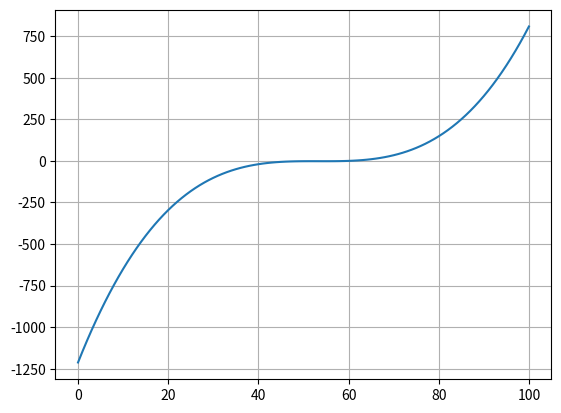
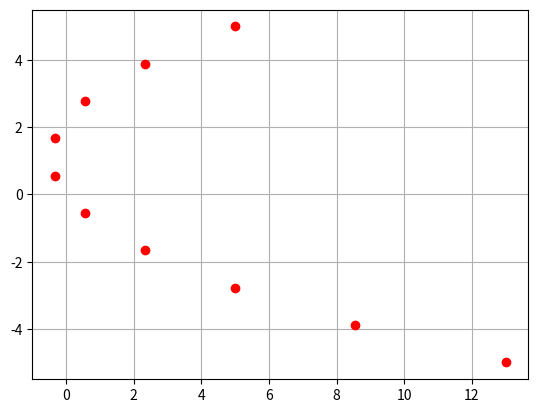
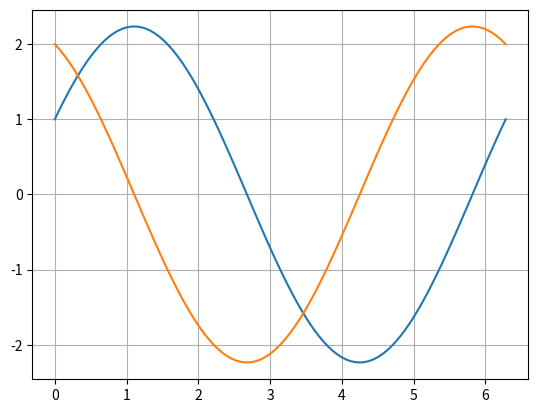
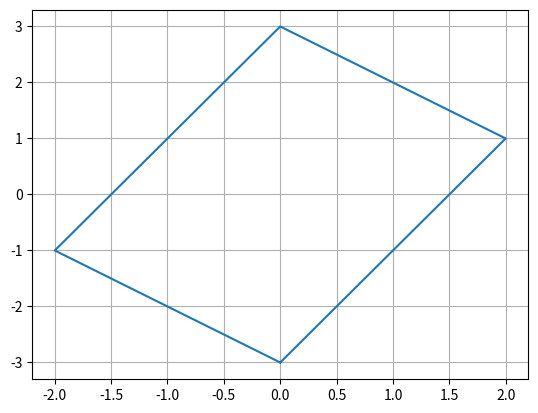
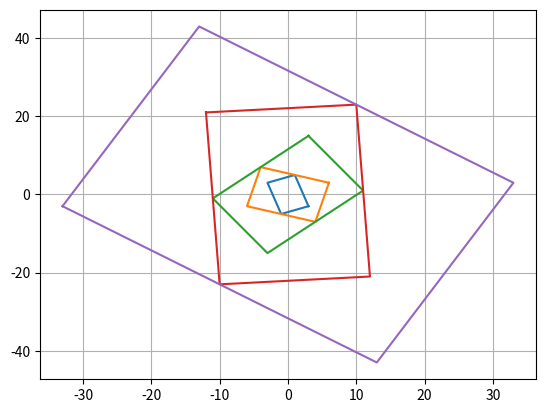
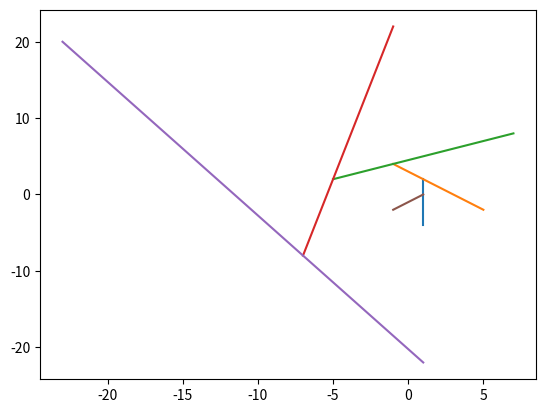
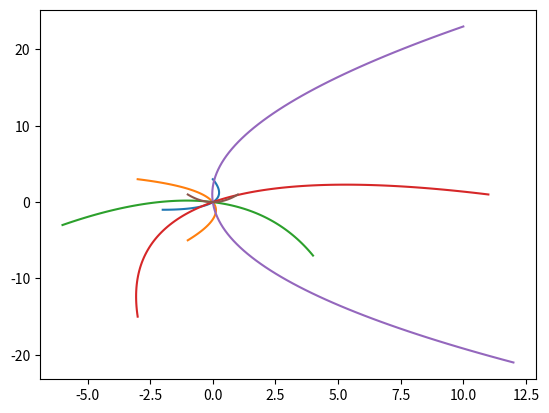
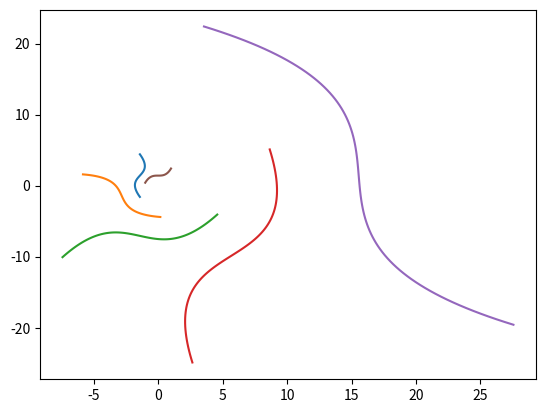
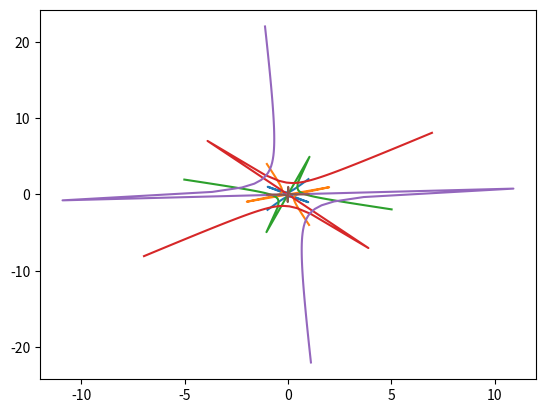
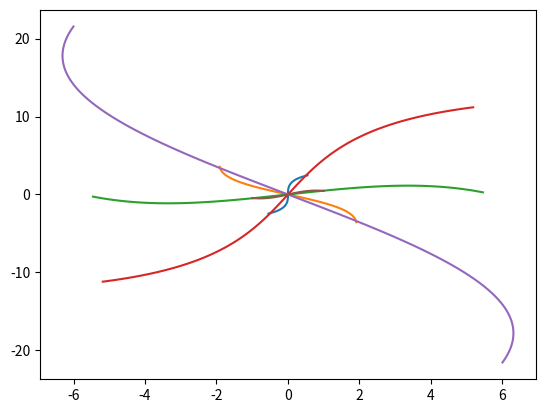
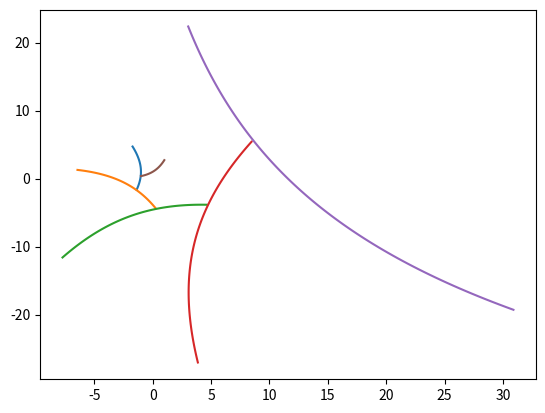
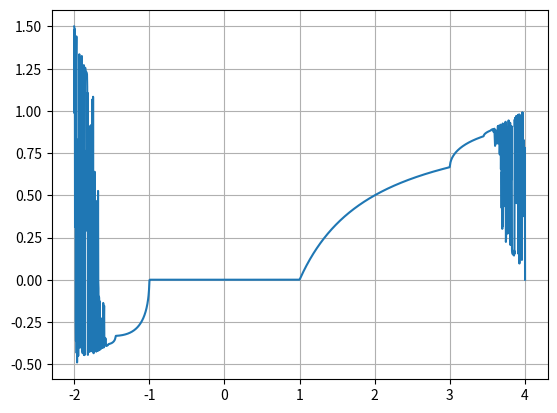
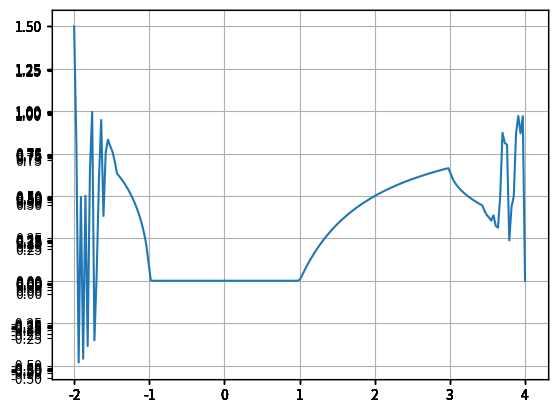

The matplotlib source for these figures, in order:
#!/usr/bin/env python
# coding: utf-8

# # Assignment 2
# Realfagslektormaster, programing course
# 
# Author: Paul Knutson

# ## 1a
# $$ P(x) = x^3 - 2x^2 + x - 2 $$
# 
# The user can change the x (input value). In this case, $P(3) = 10$.

# In[14]:


def P(x):
    return x**3 - 2*x**2 + x - 2


print(P(3))


# ## 1b
# Here, $P(p, x)$ is generic polynomial function, described by the coefficient list $p$, giving
# 
# $$ P(p, x) = p_0 x^0 + p_1 x^1 + p_2 x^2 + ... + p_n x^n $$
# 
# where $n$ is the size of the coefficient list. In the code, $p$ is reversed (i.e. the index of $p$ is actually going from $n$ to $0$). The example function is the same as described in 1 a.

# In[15]:


# Vector describing/defining the polynomial function.
p = [-2, 1, -2, 1]


# Function of x (scalar) and p (vector)
def P(p, x):
    y = 0
    for i in range(len(p)):
        y += p[i] * x**i
    return y


print(P(p, 3))


# ## 1c
# Here, $u$ is a list of $x$-values as used in the previous task. The results from $P(x)$, or in this case, $P(u_i)$ is stored and plotted.

# In[16]:


# For maths and plotting
import matplotlib.pyplot as plt
import numpy as np

# Vector describing/defining the polynomial function.
p = [-2, 1, -2, 1]


# Function of x (scalar) and p (vector)
def P(p, x):
    y = 0
    for i in range(len(p)):
        y += p[i] * x**i
    return y


def P_vect(u):
    v = [0]*len(u)
    for i in range(len(u)):
        v[i] = P(p, u[i])
    return v


u = np.linspace(-10, 10, 101)
y_values = P_vect(u)
x_values = np.linspace(0, len(y_values) -1, len(y_values))

# Plotting
#fig = plt.figure()
plt.grid(True)
plt.plot(x_values, y_values)
plt.show()


# ## 1d
# This one is similar to c, but where $P$ is used recursive instead of using a list $u$. As can be seen below, the values become huge extremely quickly.

# In[17]:


# Vector describing/defining the polynomial function.
p = [-2, 1, -2, 1]


# Function of x (scalar) and p (vector)
def P(x, n):
    y = 0
    for i in range(len(p)):
        y += p[i] * x**i
    if n == 0:
        return x
    elif n == 1:
        return y
    else:
        return P(y, n-1)


def P_rec(x, n):
    result = [0]*n
    for i in range(n):
        result[i] = P(x, i)
    return result


a = 3   # Input number
n = 5   # Vector size/factorial "loops".
print(P_rec(a, n))


# ## 1e
# This is the same as 1d, but with an input vector of size $n$, similar to c. This return an $n \times n$ matrix of values.

# In[18]:


# Vector describing/defining the polynomial function.
p = [-2, 1, -2, 1]


# Function of x (scalar) and p (vector)
def P(x, n):
    y = 0
    for i in range(len(p)):
        y += p[i] * x**i
    if n == 0:
        return x
    elif n == 1:
        return y
    else:
        return P(y, n-1)


def P_rec(x, n):
    result = [0]*n
    for i in range(n):
        result[i] = P(x, i)
    return result


def P_rec_vect(u, n):
    v = [0]*len(u)
    for i in range(len(u)):
        v[i] = P_rec(u[i], n)
    return v


u = [0, 1, 2, 3, 4]
n = 5   # Vector size/factorial "loops".
print(P_rec_vect(u, n))


# ## 2a
# This plots a single point. The values can be changed to get different points.
# 
# $u_0 = -u_1 \implies v = [0, 0]^T$

# In[19]:


import matplotlib.pyplot as plt
import numpy as np

# Input matrix and vector
#A = [[1, 0.5], [1, 0.5]]
#u = [5, 6]
A = [[1, 2], [3, 4]]
u = [2, 1]


# Hard coded dot product (and transpose) function for (2x2) x (2x1) = (2x1).
def dot_product(A, u):
    v = [0]*len(u)
    
    v[0] = A[0][0] * u[0] + A[0][1] * u[1]
    v[1] = A[1][0] * u[0] + A[1][1] * u[1]
    
    return v


v_lst = []
def add(A, u):
    v_lst.append(dot_product(A, u))


def plot(v_lst):
    fig = plt.figure()
    ax = fig.add_subplot(111)
    ax.grid(True)

    for i in range(len(v_lst)):
        plt.plot(v_lst[i][0], v_lst[i][1], 'ro')
    
    fig.show()


#v_lst = []
#v_lst.append(plot_point([[1, 2], [3, 4]],       [2, 1]))
#v_lst.append(plot_point([[1, 0.5], [1, 0.5]],   [5, 6]))
#v_lst.append(plot_point())


x = np.linspace(-1, 1, 10)
for i in range(len(x)):
    add([[x[i], x[i]], [-x[i], x[i]]], [i, i - len(x)/2])

#add([[1, 2], [3, 4]],       [2, 1])
#add([[1, 0.5], [1, 0.5]],   [5, 6])
#add([[-1, 1], [-1, 1]],     [-3, -3])

plot(v_lst)


# ## 2b
# This plots the values of the trigonometric matrix function $T$, with the variable input $\theta, [0, 2 \pi]$.

# In[20]:


import matplotlib.pyplot as plt
import numpy as np
import math

u = [1,2]


# Hard coded dot product (and transpose) function for (2x2) x (2x1) = (2x1).
def dot_product(A, u):
    v = [0]*len(u)
    
    v[0] = A[0][0] * u[0] + A[0][1] * u[1]
    v[1] = A[1][0] * u[0] + A[1][1] * u[1]
    
    return v


# Returns a matrix based on the given trigonometric variables.
def matrix(theta):
    T = [[math.cos(theta),   math.sin(theta)],
            [-math.sin(theta),  math.cos(theta)]]
    return T


# Set steps, make x (linspace) and empty y-list
steps = 100
x = np.linspace(0, 2*math.pi, steps)
y = [None]*steps


# Loop the function through all theta, dot_product(matrix(theta), u).
for idx in range(steps):
    theta = x[idx]
    T = matrix(theta)
    y[idx] = dot_product(T, u)

    
    

# Plotting
fig = plt.figure()
ax = fig.add_subplot(111)
ax.grid(True)
plt.plot(x, y)
fig.show()


# ## 2c

# In[21]:


import matplotlib.pyplot as plt
import numpy as np


A = [[1, -1], [2, 1]]


def dot_product(A, u):
    v = [0]*len(u)
    
    v[0] = A[0][0] * u[0] + A[0][1] * u[1]
    v[1] = A[1][0] * u[0] + A[1][1] * u[1]
    
    return v


x = [-1, 1, 1, -1, -1]
y = [-1, -1, 1, 1, -1]


def dot_list():
    for i in range(len(x)):
        p = dot_product(A, [x[i], y[i]])
        x[i] = p[0]
        y[i] = p[1]


dot_list()

fig = plt.figure()
ax = fig.add_subplot(111)
ax.grid(True)
plt.plot(x, y)
fig.show()


# ## 2d
# Same as c, but iterate the dot product.

# In[22]:


fig = plt.figure()
ax = fig.add_subplot(111)
ax.grid(True)

for i in range(5):
    dot_list()
    plt.plot(x, y)

fig.show()


# ## 2e
# 
# This rotates and misforms the functions oridinal shape.
# $f(x) = x^3, x \in [-1, 1]$

# In[23]:


def f(x):
    return x - 1

def g(x):
    return x**2

def h(x):
    return x**3 + np.sqrt(2)

def k(x):
    return 1/(100*x)

def r(x):
    return np.sin(x) * np.cos(x)

def s(x):
    return np.e**x

def plot(f, n=1):
    X = np.linspace(-1, 1, 100)
    Y = f(X)
    X_orig = X.copy()
    Y_orig = Y.copy()
    
    fig = plt.figure()
        
    
    for j in range(n):
        for i in range(len(X)):
            p = dot_product(A, [X[i], Y[i]])
            X[i] = p[0]
            Y[i] = p[1]
        plt.plot(X, Y)
    plt.plot(X_orig, Y_orig)
    fig.show()

    
plot(f, 5)
plot(g, 5)
plot(h, 5)
plot(k, 5)
plot(r, 5)
plot(s, 5)


# ## 3a
# This is a converging function for $1 < \lambda < 2.9$.
# $x$ is just an initial value and has to be $0 < x < 1$ for the function to work properly.
# 
# $L^n(x)$ becomes smaller, as $n \to \infty$ (or $4$), when $\lambda < 1.5$.
# 
# With $\lambda > 1.5$, $L$ first grows bigger, then smaller, as $n \to \infty$
# $$ \lim_{n \to \infty} L^n(x) = \infty $$

# In[24]:


# Initial values
n = 20         # List size
lst = [0]*n     # Make empty list
x = 0.5
lmda = 1.5


# Function L
def L(x, lmda):
    return lmda * x*(1-x)


# Use L "recursively"
def L_rec(x, lmda, rec_level):
    for i in range(rec_level):
        x = L(x, lmda)
    return x


# Make list
for i in range(n):
    lst[i] = L_rec(x, lmda, i)


# Print list
for i in range(n):
    print(lst[i])


# ## 3b
# 

# In[25]:


import matplotlib.pyplot as plt
import numpy as np

# Function L
def L(x, lmda):
    return lmda * x*(1-x)


# Use L "recursively"
def L_rec(x, lmda, rec_level):
    for i in range(rec_level):
        x = L(x, lmda)
    return x


depth = 1001
x = 0.5
lambdas = np.linspace(-2, 4, 2001)
Ls = []


for i in range(len(lambdas)):
    Ls.append(L_rec(x, lambdas[i], depth))


fig = plt.figure()
ax = fig.add_subplot(111)
ax.grid(True)

plt.plot(lambdas, Ls)
fig.show()


# # 3c
# The series converges to a predictable, single, non-zero number around $1 < \lambda \lessapprox 2.9$, (or between $2.9$ and $3.0$).
# 
# $-1 \leq \lambda \leq 1$ will cause $L = 0$.
# 
# The diagram seems to become a [bifurcation diagram](https://en.wikipedia.org/wiki/Bifurcation_diagram). Change the depth by 1, and the lines flip, indicating the lines would split up every time it seems to "jump" a bit. This can indeed also be seen when letting $\lambda$ become lower than $-1$, as seen below. $\lambda > 4$ or $\lambda < -2$ will cause double scalar overflow (at least in Jupyter), so keep $-2 \leq \lambda \leq 4$.
# The plots below show a range of lines, and how they split.

# In[26]:


import matplotlib.pyplot as plt
import numpy as np

# Function L
def L(x, lmda):
    return lmda * x*(1-x)


# Use L "recursively"
def L_rec(x, lmda, rec_level):
    for i in range(rec_level):
        x = L(x, lmda)
    return x

fig = plt.figure()
lines = 10
for j in range(lines):
    n = 201 + j
    x = 0.5
    lambdas = np.linspace(-2, 4, 201)
    Ls = []


    for i in range(len(lambdas)):
        Ls.append(L_rec(x, lambdas[i], n))


    
    ax = fig.add_subplot(111)
    ax.grid(True)

    plt.plot(lambdas, Ls)
fig.show()


# In[ ]:




